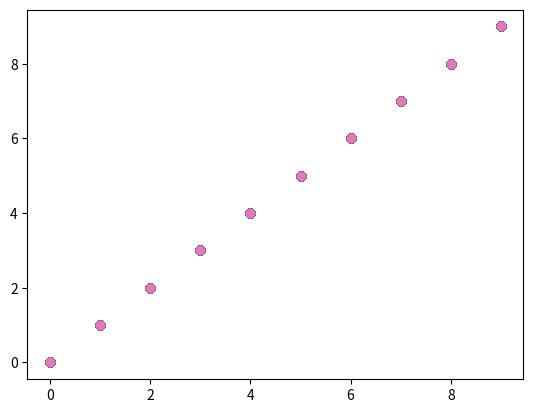

Reproduce this figure in Python. (Note: this script raises an exception after producing the figure.)
import matplotlib.pyplot as plt
def PrintGraph():
    
    plt.plot(range(10), 'o')
    plt.show()
    PrintGraph()
PrintGraph()